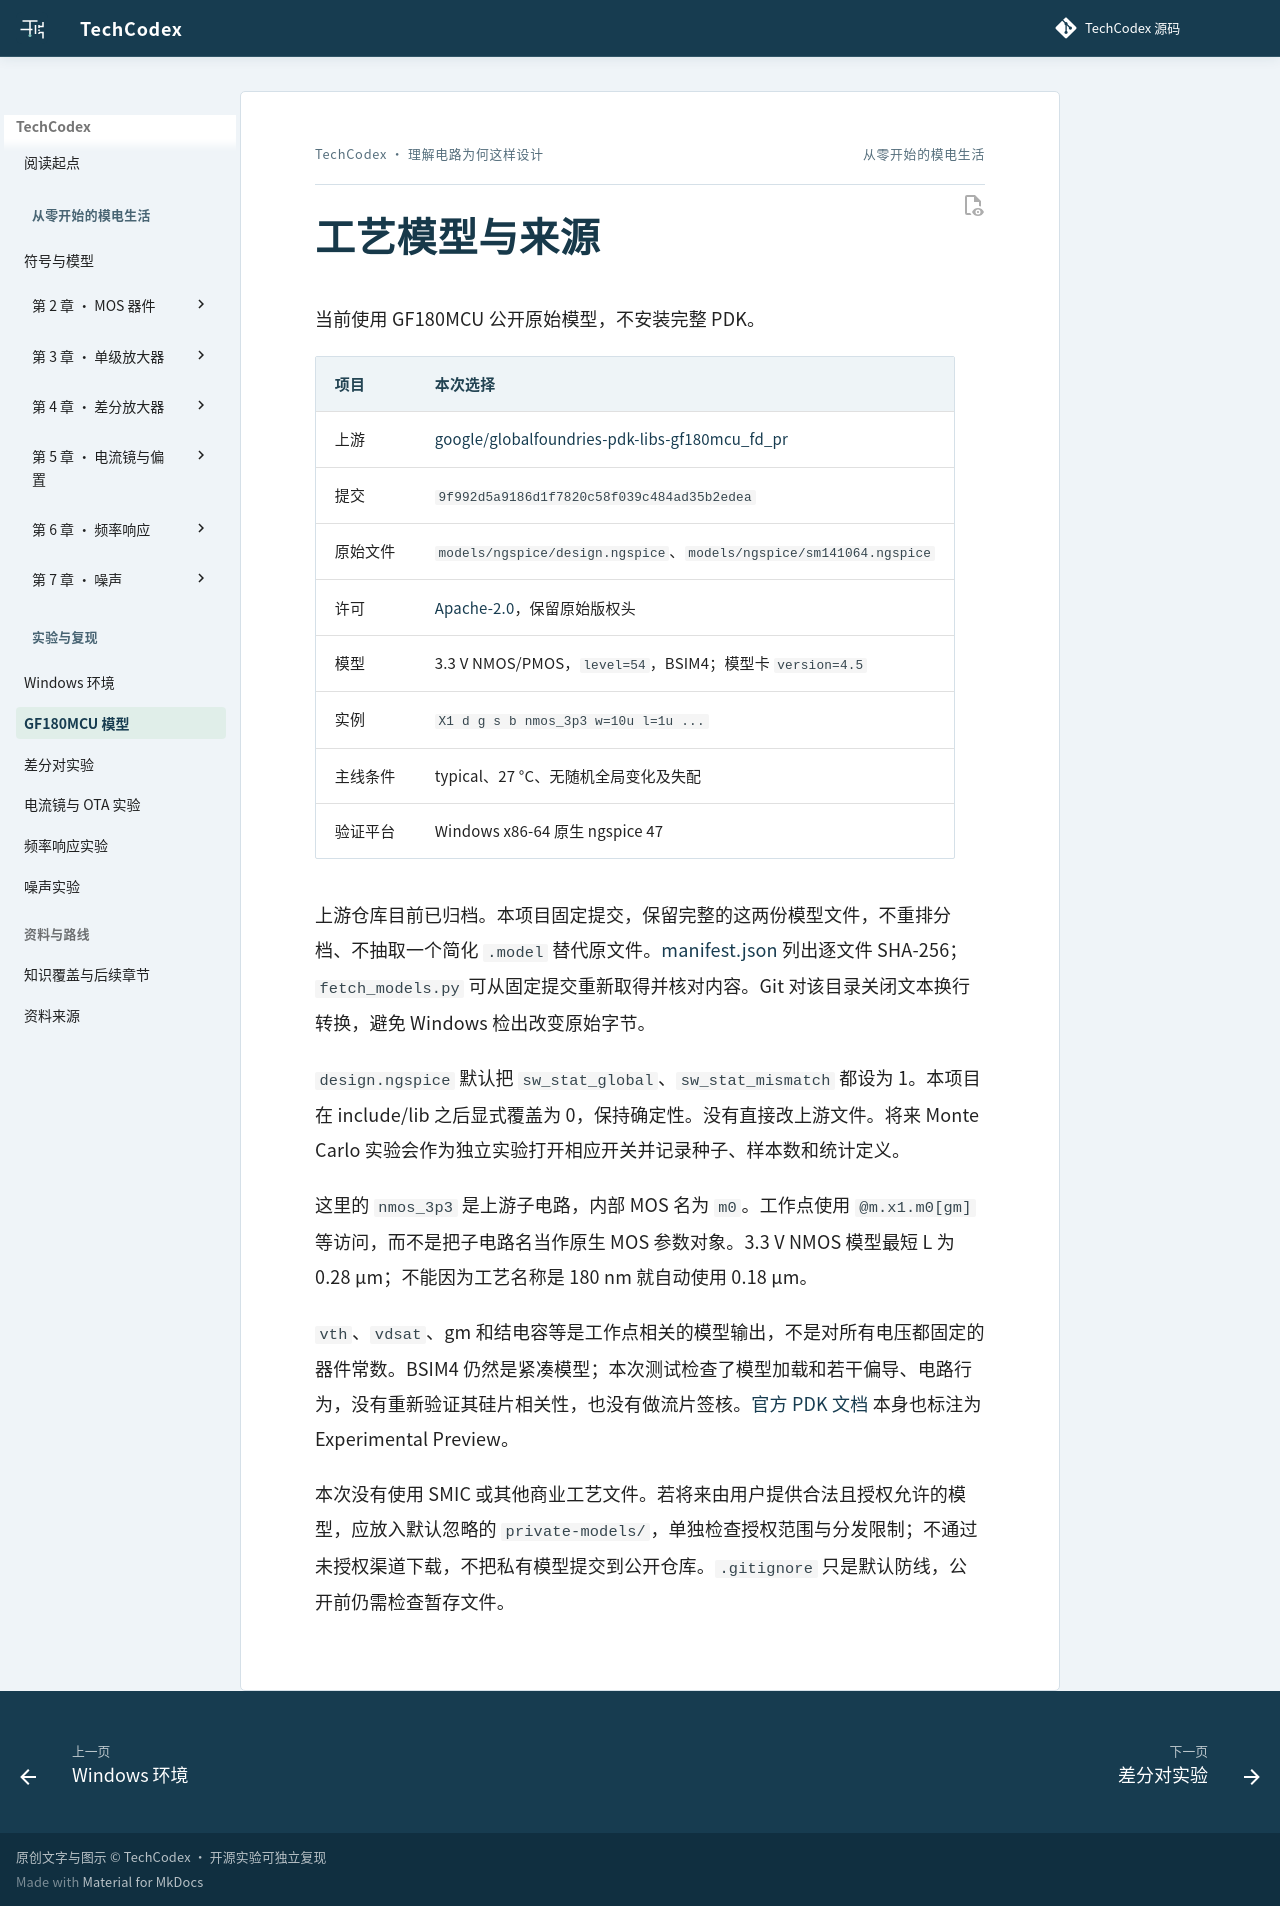

repository: Liuxd-1230/TechCodex · page: labs/models/index.html · generator: mkdocs

# 工艺模型与来源

当前使用 GF180MCU 公开原始模型，不安装完整 PDK。

| 项目 | 本次选择 |
|---|---|
| 上游 | [google/globalfoundries-pdk-libs-gf180mcu_fd_pr](https://github.com/google/globalfoundries-pdk-libs-gf180mcu_fd_pr) |
| 提交 | `9f992d5a9186d1f7820c58f039c484ad35b2edea` |
| 原始文件 | `models/ngspice/design.ngspice`、`models/ngspice/sm141064.ngspice` |
| 许可 | [Apache-2.0](gf180mcu/LICENSE)，保留原始版权头 |
| 模型 | 3.3 V NMOS/PMOS，`level=54`，BSIM4；模型卡 `version=4.5` |
| 实例 | `X1 d g s b nmos_3p3 w=10u l=1u ...` |
| 主线条件 | typical、27 °C、无随机全局变化及失配 |
| 验证平台 | Windows x86-64 原生 ngspice 47 |

上游仓库目前已归档。本项目固定提交，保留完整的这两份模型文件，不重排分档、不抽取一个简化 `.model` 替代原文件。[manifest.json](manifest.json) 列出逐文件 SHA-256；`fetch_models.py` 可从固定提交重新取得并核对内容。Git 对该目录关闭文本换行转换，避免 Windows 检出改变原始字节。

`design.ngspice` 默认把 `sw_stat_global`、`sw_stat_mismatch` 都设为 1。本项目在 include/lib 之后显式覆盖为 0，保持确定性。没有直接改上游文件。将来 Monte Carlo 实验会作为独立实验打开相应开关并记录种子、样本数和统计定义。

这里的 `nmos_3p3` 是上游子电路，内部 MOS 名为 `m0`。工作点使用 `@m.x1.m0[gm]` 等访问，而不是把子电路名当作原生 MOS 参数对象。3.3 V NMOS 模型最短 L 为 0.28 µm；不能因为工艺名称是 180 nm 就自动使用 0.18 µm。

`vth`、`vdsat`、gm 和结电容等是工作点相关的模型输出，不是对所有电压都固定的器件常数。BSIM4 仍然是紧凑模型；本次测试检查了模型加载和若干偏导、电路行为，没有重新验证其硅片相关性，也没有做流片签核。[官方 PDK 文档](https://gf180mcu-pdk.readthedocs.io/en/latest/) 本身也标注为 Experimental Preview。

本次没有使用 SMIC 或其他商业工艺文件。若将来由用户提供合法且授权允许的模型，应放入默认忽略的 `private-models/`，单独检查授权范围与分发限制；不通过未授权渠道下载，不把私有模型提交到公开仓库。`.gitignore` 只是默认防线，公开前仍需检查暂存文件。
